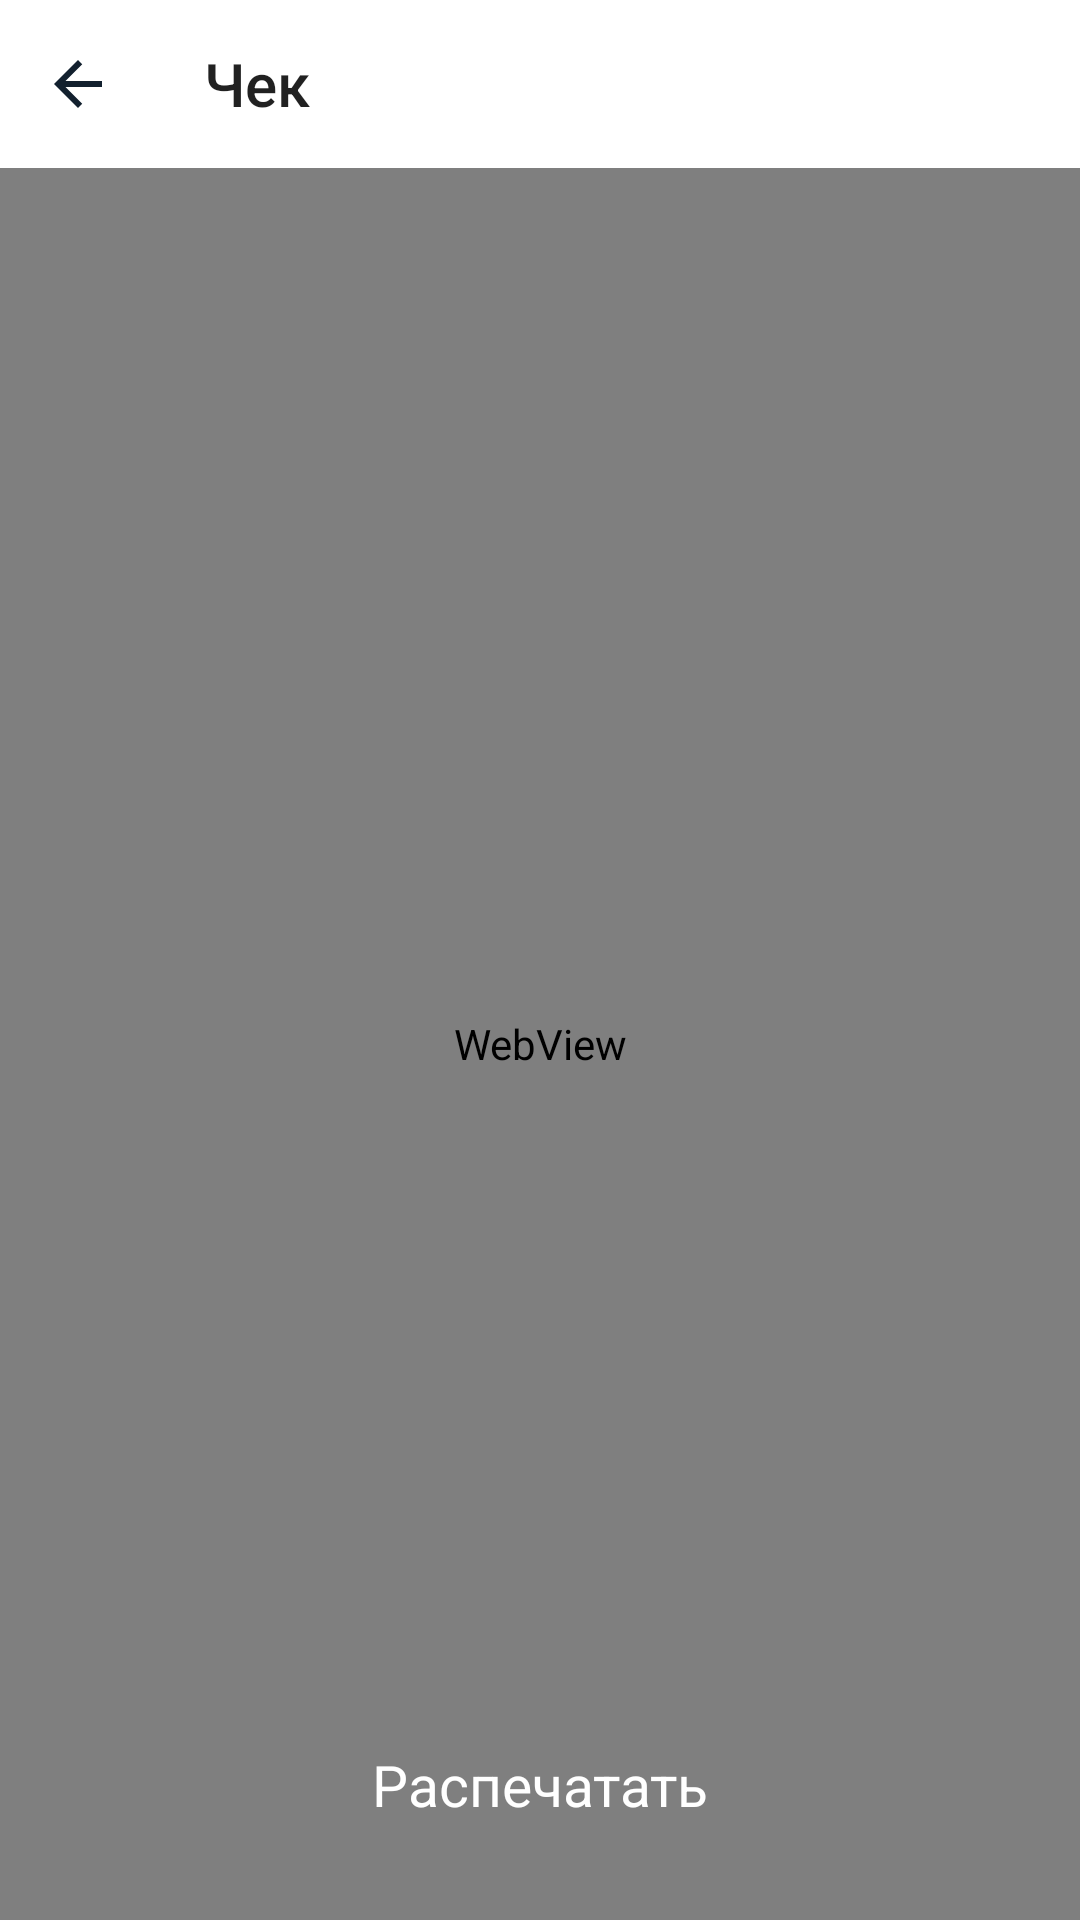

Layout XML and referenced resources for this Android screen:
<!-- AndroidManifest.xml: application theme AppTheme.NoActionBar -->
<!-- res/layout/activity_receipt.xml -->
<?xml version="1.0" encoding="utf-8"?>
<RelativeLayout xmlns:android="http://schemas.android.com/apk/res/android"
    xmlns:app="http://schemas.android.com/apk/res-auto"
    xmlns:tools="http://schemas.android.com/tools"
    android:layout_width="match_parent"
    android:layout_height="match_parent"
    android:background="@color/colorWhite"
    tools:context=".data.network.sell.ReceiptActivity">

    <com.google.android.material.appbar.AppBarLayout
        android:id="@+id/appBar"
        android:layout_width="match_parent"
        android:layout_height="?attr/actionBarSize"
        android:background="@color/colorWhite"
        app:elevation="0dp">

        <RelativeLayout
            android:layout_width="match_parent"
            android:layout_height="match_parent">

            <RelativeLayout
                android:id="@+id/arrBack"
                android:layout_width="52dp"
                android:layout_height="match_parent">

                <ImageView
                    android:layout_width="wrap_content"
                    android:layout_height="wrap_content"
                    android:layout_centerInParent="true"
                    android:src="@drawable/ic_arrback_dark" />

            </RelativeLayout>

            <androidx.appcompat.widget.Toolbar
                android:id="@+id/toolbar"
                android:layout_width="match_parent"
                android:layout_height="match_parent"
                android:layout_marginStart="52dp"
                android:layout_marginEnd="52dp"
                app:title="@string/receipt" />

        </RelativeLayout>

    </com.google.android.material.appbar.AppBarLayout>

    <WebView
        android:id="@+id/webViewReceipt"
        android:layout_width="match_parent"
        android:layout_height="match_parent"
        android:layout_below="@+id/appBar" />

    <TextView
        android:id="@+id/buttonPrint"
        android:layout_width="match_parent"
        android:layout_height="46dp"
        android:layout_alignParentBottom="true"
        android:layout_marginStart="32dp"
        android:layout_marginEnd="32dp"
        android:layout_marginBottom="22dp"
        android:background="@drawable/back_button_blue"
        android:gravity="center"
        android:text="@string/print"
        android:textColor="@color/colorWhite"
        android:textSize="19sp" />

</RelativeLayout>
<!-- resources referenced by this layout -->
<resources>
  <color name="colorWhite">#FFFFFF</color>
  <!-- drawable ic_arrback_dark (drawable) -->
  <vector xmlns:android="http://schemas.android.com/apk/res/android"
      android:width="24dp"
      android:height="24dp"
      android:tint="@color/textColorDarker"
      android:viewportWidth="24"
      android:viewportHeight="24">
      <path
          android:fillColor="@android:color/white"
          android:pathData="M20,11H7.83l5.59,-5.59L12,4l-8,8 8,8 1.41,-1.41L7.83,13H20v-2z" />
  </vector>
  <string name="print">Распечатать</string>
  <string name="receipt">Чек</string>
  <style name="AppTheme.NoActionBar">
          <item name="theme">@style/ThemeOverlay.MaterialComponents.Light</item>
          <item name="windowActionBar">false</item>
          <item name="windowNoTitle">true</item>
          <item name="android:textColor">#12202E</item>
          <item name="colorPrimary">@color/colorPrimary</item>
          <item name="colorPrimaryDark">@color/actionBarStatus</item>
          <item name="android:windowLightStatusBar" tools:targetApi="m">true</item>
          <item name="colorAccent">@color/colorAccent</item>
      </style>
  <color name="textColorDarker">#12202E</color>
  <color name="colorPrimary">#03A9F4</color>
  <color name="actionBarStatus">#f2f3f5</color>
  <color name="colorAccent">#03A9F4</color>
</resources>
